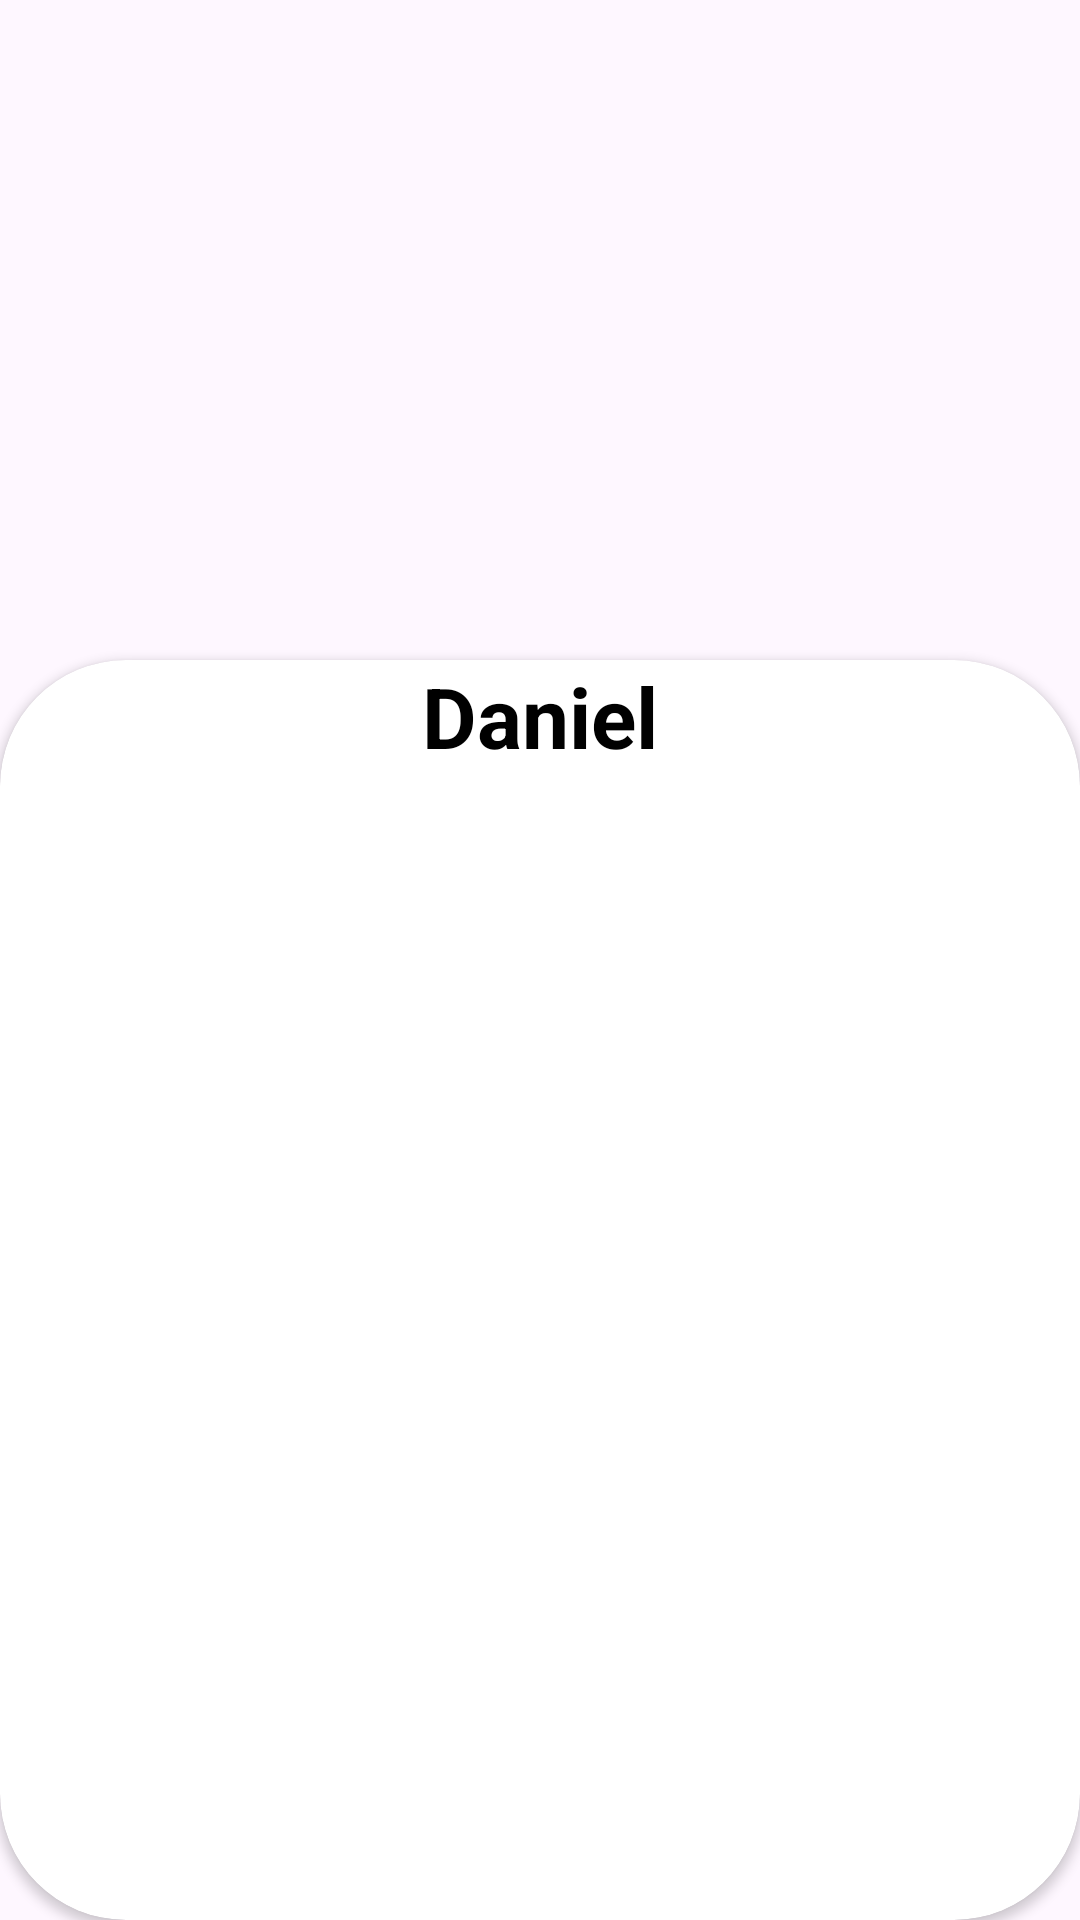

Here is an Android app screen rendered from its layout file. Give the layout XML and the strings, colors and styles it references.
<!-- AndroidManifest.xml: application theme Theme.ApiDisney -->
<!-- res/layout/activity_detail_disney.xml -->
<?xml version="1.0" encoding="utf-8"?>
<androidx.constraintlayout.widget.ConstraintLayout xmlns:android="http://schemas.android.com/apk/res/android"
    xmlns:app="http://schemas.android.com/apk/res-auto"
    xmlns:tools="http://schemas.android.com/tools"
    android:id="@+id/main"
    android:layout_width="match_parent"
    android:layout_height="match_parent"
    tools:context=".DetailDisneyActivity">

    <ImageView
        android:id="@+id/ivDisney"
        android:layout_width="match_parent"
        android:layout_height="250dp"
        android:scaleType="centerCrop"
        app:layout_constraintEnd_toEndOf="parent"
        app:layout_constraintStart_toStartOf="parent"
        app:layout_constraintTop_toTopOf="parent" />

    <androidx.cardview.widget.CardView
        android:layout_width="0dp"
        android:layout_height="0dp"
        android:layout_marginTop="220dp"
        android:elevation="8dp"
        app:cardCornerRadius="42dp"
        app:layout_constraintBottom_toBottomOf="parent"
        app:layout_constraintEnd_toEndOf="parent"
        app:layout_constraintStart_toStartOf="parent"
        app:layout_constraintTop_toTopOf="parent">

        <LinearLayout
            android:layout_width="match_parent"
            android:layout_height="match_parent"
            android:orientation="vertical">

            <TextView
                android:id="@+id/tvDisneyName"
                android:layout_width="match_parent"
                android:layout_height="wrap_content"
                android:gravity="center_horizontal"
                android:text="Daniel"
                android:textColor="@color/black"
                android:textSize="28sp"
                android:textStyle="bold" />

        </LinearLayout>
    </androidx.cardview.widget.CardView>


</androidx.constraintlayout.widget.ConstraintLayout>
<!-- resources referenced by this layout -->
<resources>
  <style name="Theme.ApiDisney" parent="Base.Theme.ApiDisney" />
  <style name="Base.Theme.ApiDisney" parent="Theme.Material3.DayNight.NoActionBar">
          
          
      </style>
  <!-- not gathered from this repository: default colours our renderer supplied (Android Studio template values) -->
  <color name="black">#FF000000</color>
</resources>
